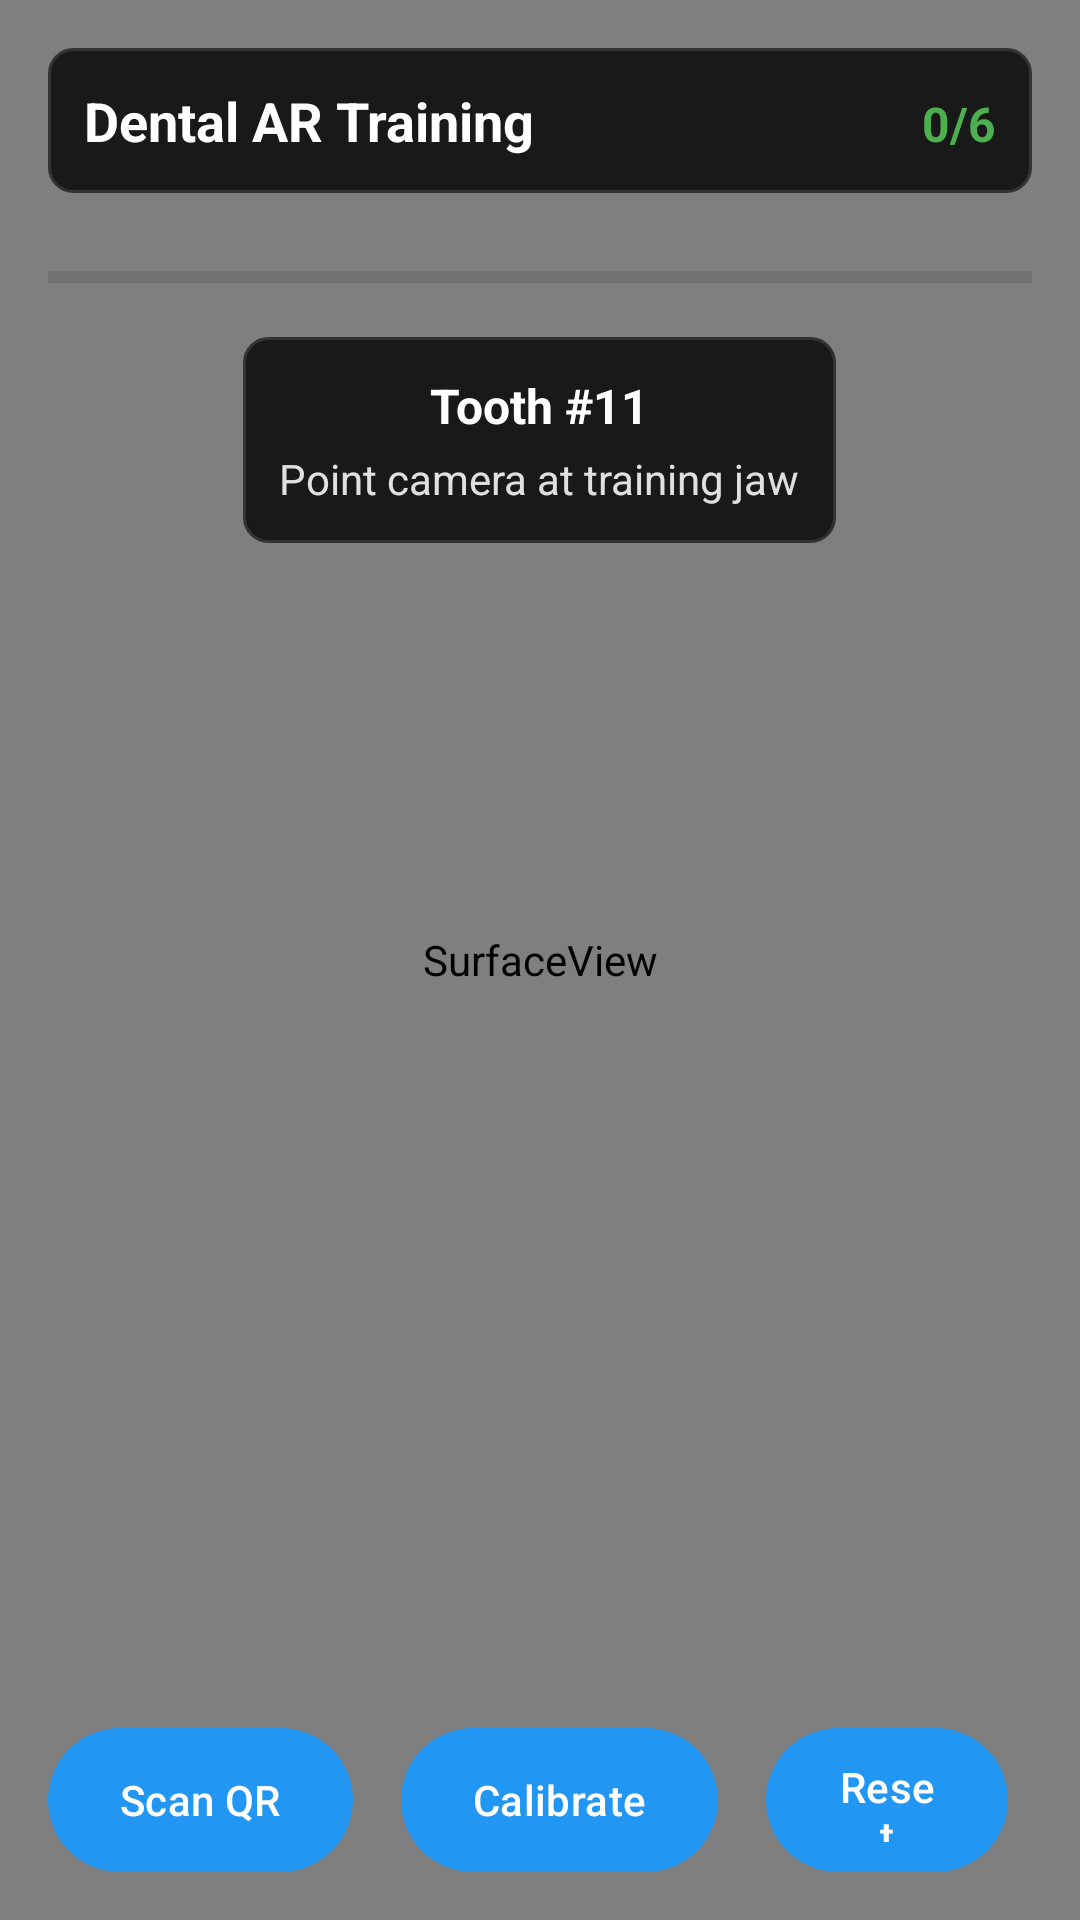

Layout XML and referenced resources for this Android screen:
<!-- AndroidManifest.xml: application theme Theme.DentalAR -->
<!-- res/layout/activity_main.xml -->
<?xml version="1.0" encoding="utf-8"?>
<RelativeLayout xmlns:android="http://schemas.android.com/apk/res/android"
    android:layout_width="match_parent"
    android:layout_height="match_parent"
    android:background="#000000">

    
    <SurfaceView
        android:id="@+id/camera_preview"
        android:layout_width="match_parent"
        android:layout_height="match_parent" />

    
    <LinearLayout
        android:id="@+id/top_panel"
        android:layout_width="match_parent"
        android:layout_height="wrap_content"
        android:layout_alignParentTop="true"
        android:layout_margin="16dp"
        android:background="@drawable/panel_background"
        android:orientation="horizontal"
        android:padding="12dp">

        <TextView
            android:id="@+id/project_name"
            android:layout_width="0dp"
            android:layout_height="wrap_content"
            android:layout_weight="1"
            android:text="Dental AR Training"
            android:textColor="#FFFFFF"
            android:textSize="18sp"
            android:textStyle="bold" />

        <TextView
            android:id="@+id/progress_text"
            android:layout_width="wrap_content"
            android:layout_height="wrap_content"
            android:text="0/6"
            android:textColor="#4CAF50"
            android:textSize="16sp"
            android:textStyle="bold" />

    </LinearLayout>

    
    <ProgressBar
        android:id="@+id/progress_bar"
        style="?android:attr/progressBarStyleHorizontal"
        android:layout_width="match_parent"
        android:layout_height="8dp"
        android:layout_below="@id/top_panel"
        android:layout_marginHorizontal="16dp"
        android:layout_marginTop="8dp"
        android:max="6"
        android:progress="0"
        android:progressTint="#4CAF50" />

    
    <LinearLayout
        android:id="@+id/tooth_info_panel"
        android:layout_width="wrap_content"
        android:layout_height="wrap_content"
        android:layout_below="@id/progress_bar"
        android:layout_centerHorizontal="true"
        android:layout_marginTop="16dp"
        android:background="@drawable/panel_background"
        android:orientation="vertical"
        android:padding="12dp"
        android:visibility="visible">

        <TextView
            android:id="@+id/current_tooth"
            android:layout_width="wrap_content"
            android:layout_height="wrap_content"
            android:layout_gravity="center"
            android:text="Tooth #11"
            android:textColor="#FFFFFF"
            android:textSize="16sp"
            android:textStyle="bold" />

        <TextView
            android:id="@+id/guidance_text"
            android:layout_width="wrap_content"
            android:layout_height="wrap_content"
            android:layout_gravity="center"
            android:layout_marginTop="4dp"
            android:text="Point camera at training jaw"
            android:textColor="#E0E0E0"
            android:textSize="14sp" />

    </LinearLayout>

    
    <LinearLayout
        android:id="@+id/bottom_panel"
        android:layout_width="match_parent"
        android:layout_height="wrap_content"
        android:layout_alignParentBottom="true"
        android:layout_margin="16dp"
        android:gravity="center"
        android:orientation="horizontal">

        <Button
            android:id="@+id/btn_scan_qr"
            android:layout_width="wrap_content"
            android:layout_height="48dp"
            android:layout_marginEnd="8dp"
            android:background="@drawable/button_background"
            android:text="Scan QR"
            android:textColor="#FFFFFF"
            android:textSize="14sp" />

        <Button
            android:id="@+id/btn_calibrate"
            android:layout_width="wrap_content"
            android:layout_height="48dp"
            android:layout_marginHorizontal="8dp"
            android:background="@drawable/button_background"
            android:text="Calibrate"
            android:textColor="#FFFFFF"
            android:textSize="14sp" />

        <Button
            android:id="@+id/btn_reset"
            android:layout_width="wrap_content"
            android:layout_height="48dp"
            android:layout_marginHorizontal="8dp"
            android:background="@drawable/button_background"
            android:text="Reset"
            android:textColor="#FFFFFF"
            android:textSize="14sp" />

        <Button
            android:id="@+id/btn_export"
            android:layout_width="wrap_content"
            android:layout_height="48dp"
            android:layout_marginStart="8dp"
            android:background="@drawable/button_background_success"
            android:text="Export"
            android:textColor="#FFFFFF"
            android:textSize="14sp"
            android:visibility="gone" />

    </LinearLayout>

    
    <FrameLayout
        android:id="@+id/calibration_overlay"
        android:layout_width="match_parent"
        android:layout_height="match_parent"
        android:background="#80000000"
        android:visibility="gone">

        <LinearLayout
            android:layout_width="wrap_content"
            android:layout_height="wrap_content"
            android:layout_gravity="center"
            android:background="@drawable/panel_background"
            android:orientation="vertical"
            android:padding="24dp">

            <TextView
                android:layout_width="wrap_content"
                android:layout_height="wrap_content"
                android:layout_gravity="center"
                android:text="Calibration"
                android:textColor="#FFFFFF"
                android:textSize="20sp"
                android:textStyle="bold" />

            <TextView
                android:layout_width="wrap_content"
                android:layout_height="wrap_content"
                android:layout_gravity="center"
                android:layout_marginTop="8dp"
                android:text="Point camera at AprilTag marker\nnear the training jaw"
                android:textColor="#E0E0E0"
                android:textSize="16sp"
                android:gravity="center" />

            <Button
                android:id="@+id/btn_cancel_calibration"
                android:layout_width="wrap_content"
                android:layout_height="wrap_content"
                android:layout_gravity="center"
                android:layout_marginTop="16dp"
                android:background="@drawable/button_background"
                android:text="Cancel"
                android:textColor="#FFFFFF" />

        </LinearLayout>

    </FrameLayout>

</RelativeLayout>
<!-- resources referenced by this layout -->
<resources>
  <!-- drawable button_background (drawable) -->
  <?xml version="1.0" encoding="utf-8"?>
  <selector xmlns:android="http://schemas.android.com/apk/res/android">
      <item android:state_pressed="true">
          <shape>
              <solid android:color="#FF5722" />
              <corners android:radius="24dp" />
          </shape>
      </item>
      <item>
          <shape>
              <solid android:color="#FF7043" />
              <corners android:radius="24dp" />
          </shape>
      </item>
  </selector>
  <!-- drawable button_background_success (drawable) -->
  <?xml version="1.0" encoding="utf-8"?>
  <selector xmlns:android="http://schemas.android.com/apk/res/android">
      <item android:state_pressed="true">
          <shape>
              <solid android:color="#388E3C" />
              <corners android:radius="24dp" />
          </shape>
      </item>
      <item>
          <shape>
              <solid android:color="#4CAF50" />
              <corners android:radius="24dp" />
          </shape>
      </item>
  </selector>
  <!-- drawable panel_background (drawable) -->
  <?xml version="1.0" encoding="utf-8"?>
  <shape xmlns:android="http://schemas.android.com/apk/res/android">
      <solid android:color="#CC000000" />
      <corners android:radius="8dp" />
      <stroke android:width="1dp" android:color="#333333" />
  </shape>
  <style name="Theme.DentalAR" parent="Theme.Material3.DayNight">
          
          <item name="colorPrimary">@color/dental_primary</item>
          <item name="colorPrimaryVariant">@color/dental_primary_dark</item>
          <item name="colorOnPrimary">@color/white</item>
          
          <item name="colorSecondary">@color/dental_accent</item>
          <item name="colorSecondaryVariant">@color/dental_accent_dark</item>
          <item name="colorOnSecondary">@color/black</item>
          
          <item name="android:statusBarColor">@color/dental_primary_dark</item>
          
          <item name="android:navigationBarColor">@color/dental_primary_dark</item>
      </style>
  <color name="dental_primary">#FF2196F3</color>
  <color name="dental_primary_dark">#FF1976D2</color>
  <color name="white">#FFFFFFFF</color>
  <color name="dental_accent">#FF4CAF50</color>
  <color name="dental_accent_dark">#FF388E3C</color>
  <color name="black">#FF000000</color>
</resources>
